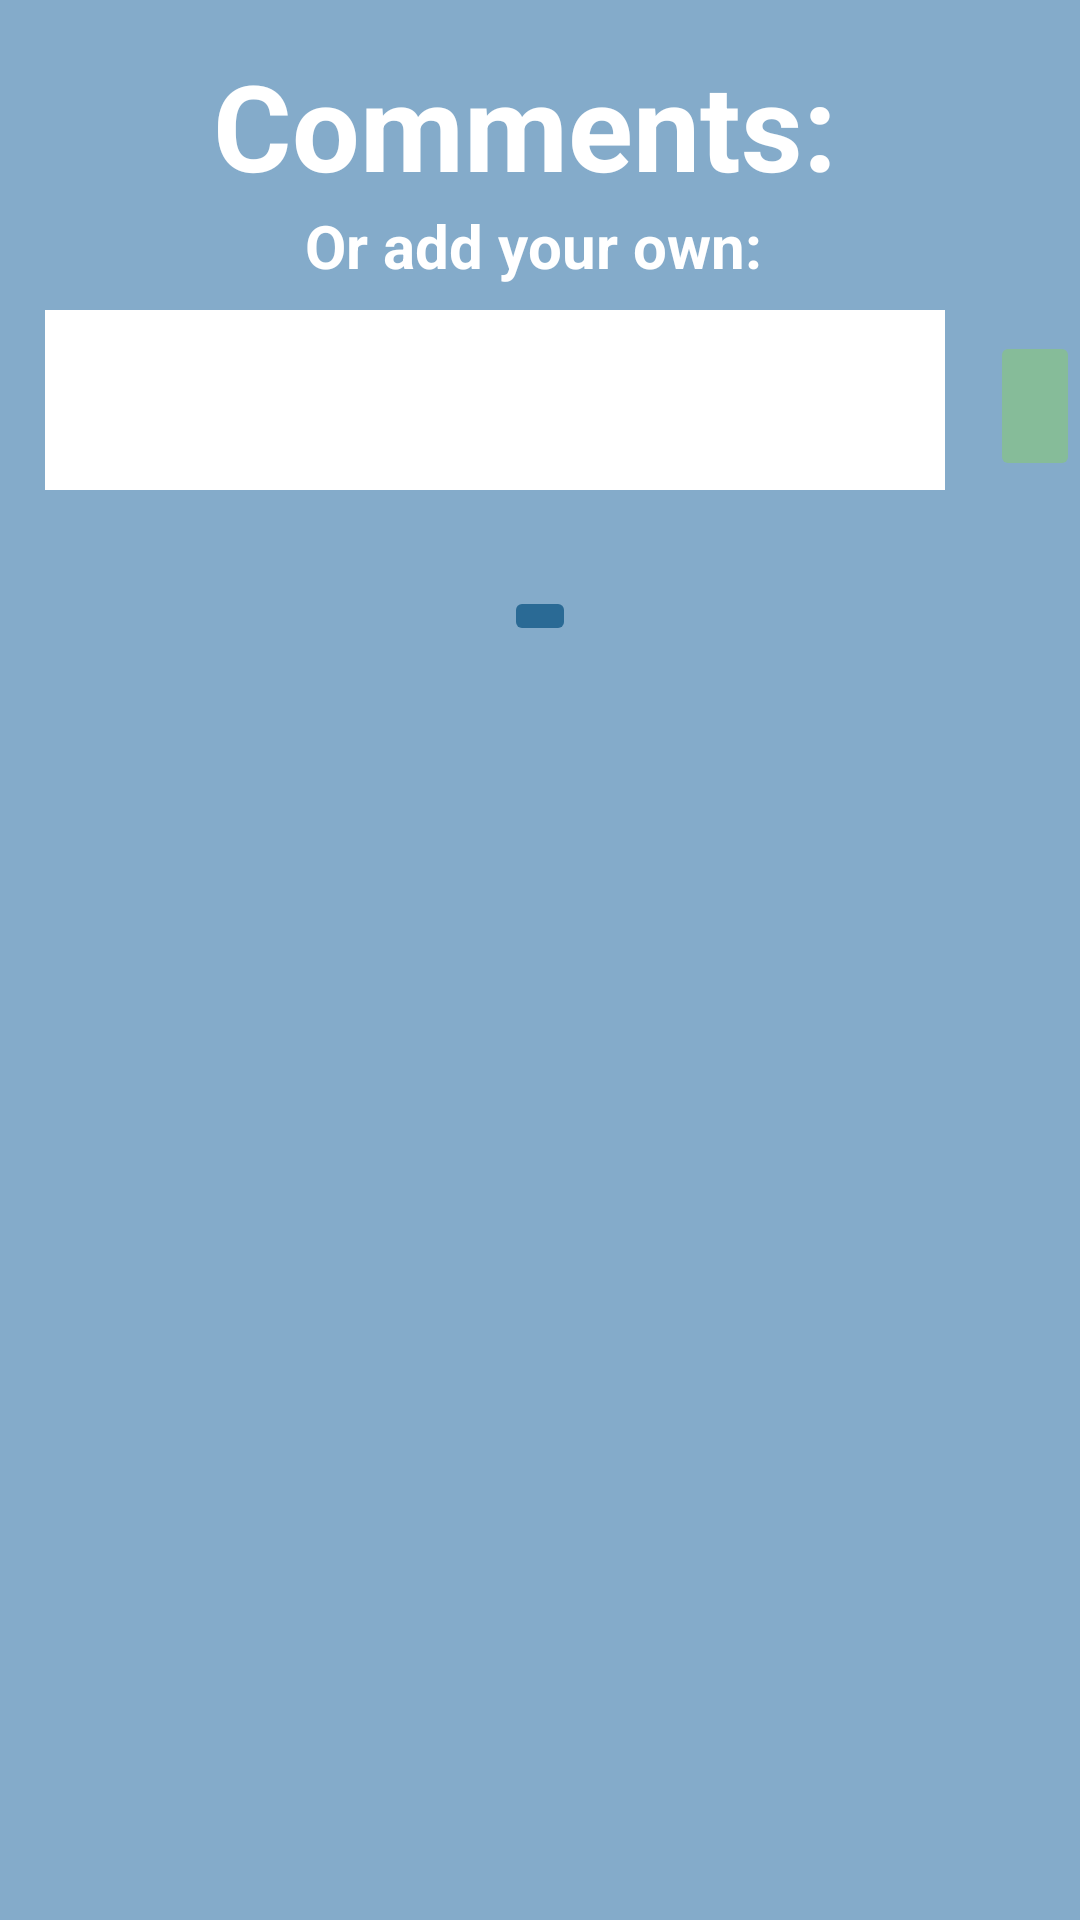

Here is an Android app screen rendered from its layout file. Give the layout XML and the strings, colors and styles it references.
<!-- AndroidManifest.xml: application theme Theme.BeTheChange -->
<!-- res/layout/fragment_comment.xml -->
<?xml version="1.0" encoding="utf-8"?>
<RelativeLayout xmlns:android="http://schemas.android.com/apk/res/android"
    xmlns:tools="http://schemas.android.com/tools"
    android:layout_width="match_parent"
    android:layout_height="match_parent"
    tools:context="com.example.btc.AddUsers"
    android:background="#84ABCA">

    <TextView
        android:layout_width="match_parent"
        android:layout_height="wrap_content"
        android:id="@+id/CommentsTitle"
        android:text="Comments: "
        android:textSize="40sp"
        android:layout_marginTop="15dp"
        android:layout_centerHorizontal="true"
        android:textAlignment="center"
        android:textColor="@color/white"
        android:textStyle="bold" />
    <TextView
        android:layout_width="match_parent"
        android:layout_height="wrap_content"
        android:id="@+id/addYourOwnTextView"
        android:text="Or add your own: "
        android:textSize="20sp"
        android:layout_below="@id/CommentsTitle"
        android:layout_centerHorizontal="true"
        android:textAlignment="center"
        android:textColor="@color/white"
        android:textStyle="bold" />

    <EditText
        android:id="@+id/addCommentTextField"
        android:layout_width="300dp"
        android:layout_height="60dp"
        android:layout_below="@id/addYourOwnTextView"
        android:layout_marginStart="15dp"
        android:layout_marginTop="8dp"
        android:background="@color/white"
        android:textColor="@color/black"/>

    <ImageButton
        android:id="@+id/addCommentButton"
        android:layout_width="50dp"
        android:layout_height="50dp"
        android:layout_below="@id/addYourOwnTextView"
        android:layout_marginStart="330dp"
        android:layout_marginTop="15dp"
        android:backgroundTint="@color/up_vote_color"
        android:src="@drawable/ic_baseline_add_24" />

    <androidx.recyclerview.widget.RecyclerView
        android:id="@+id/CommentsRecyclerFragment"
        android:layout_width="match_parent"
        android:layout_height="wrap_content"
        android:layout_below="@id/addYourOwnTextView"
        android:layout_marginTop="100dp"
        android:backgroundTint="#FFF0DA" />

    <ImageButton
        android:id="@+id/commentsBackArrow"
        android:layout_width="wrap_content"
        android:layout_height="wrap_content"
        android:layout_below="@id/CommentsRecyclerFragment"
        android:layout_centerHorizontal="true"
        android:backgroundTint="#2A6A95"
        android:src="@drawable/ic_baseline_arrow_back_24" />
</RelativeLayout>
<!-- resources referenced by this layout -->
<resources>
  <style name="Theme.BeTheChange" parent="Theme.MaterialComponents.DayNight.NoActionBar">
          
          <item name="colorPrimary">@color/purple_500</item>
          <item name="colorPrimaryVariant">@color/purple_700</item>
          <item name="colorOnPrimary">@color/white</item>
          
          <item name="colorSecondary">@color/teal_200</item>
          <item name="colorSecondaryVariant">@color/teal_700</item>
          <item name="colorOnSecondary">@color/black</item>
          
          <item name="android:windowFullscreen">true</item>
  
      </style>
  <!-- not gathered from this repository: default colours our renderer supplied (Android Studio template values) -->
  <color name="purple_500">#FF6200EE</color>
  <color name="purple_700">#FF3700B3</color>
  <color name="teal_200">#FF03DAC5</color>
  <color name="teal_700">#FF018786</color>
  <color name="black">#FF000000</color>
  <color name="white">#FFFFFFFF</color>
</resources>
